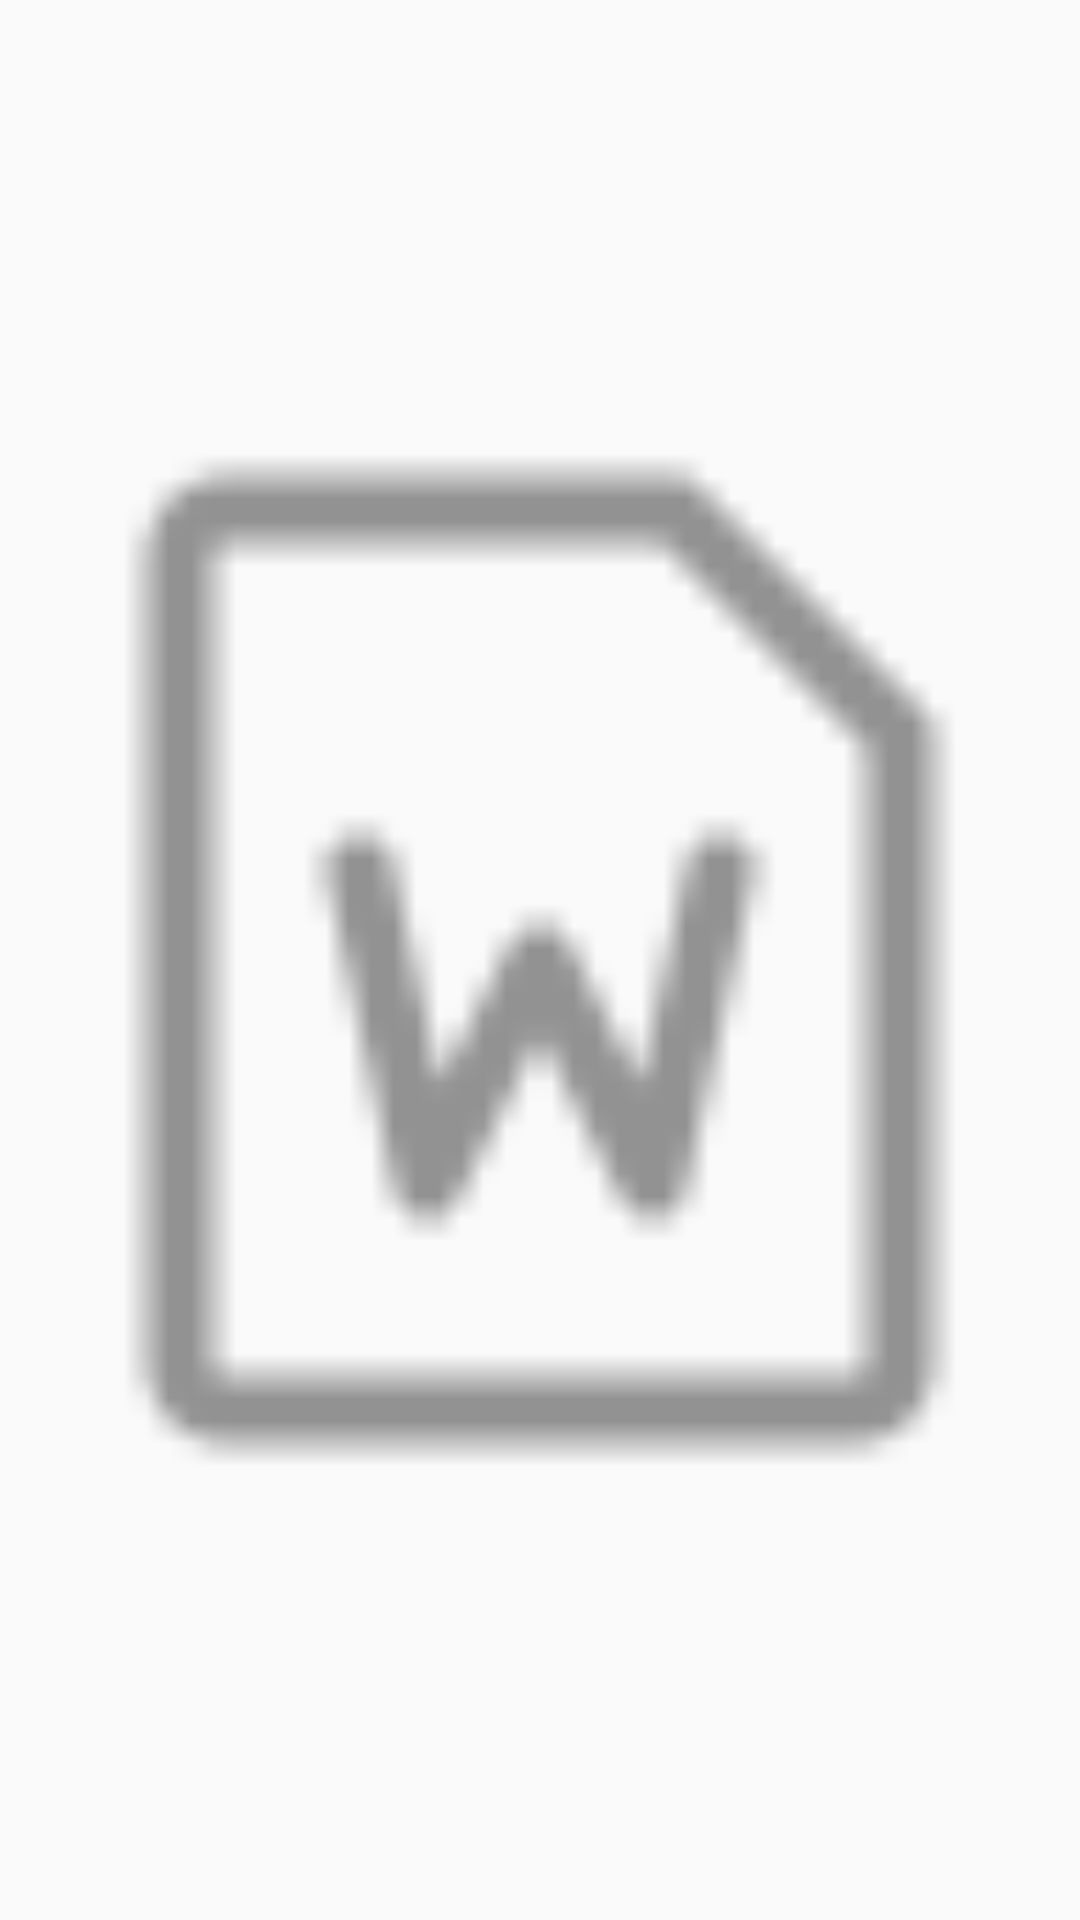

Reconstruct the res/layout file that produces this screen, plus the resources it refers to.
<!-- AndroidManifest.xml: application theme Theme.AndroidBezier -->
<!-- res/layout/toolbar_text.xml -->
<?xml version="1.0" encoding="utf-8"?>
<LinearLayout xmlns:android="http://schemas.android.com/apk/res/android"
    android:layout_width="match_parent"
    android:gravity="bottom"
    android:layout_height="150dp">
    <ImageView
        android:src="@mipmap/ic_tag_text_number"
        android:scaleType="fitCenter"
        android:layout_width="match_parent"
        android:layout_height="match_parent">

    </ImageView>

</LinearLayout>
<!-- resources referenced by this layout -->
<resources>
  <!-- mipmap ic_tag_text_number: png bitmap (mipmap-xxxhdpi, 928 bytes) -->
  <style name="Theme.AndroidBezier" parent="Theme.AppCompat.Light.NoActionBar">
          
          <item name="colorPrimary">@color/white</item>
          <item name="colorPrimaryVariant">@color/white</item>
          <item name="colorOnPrimary">@color/black</item>
  
  
          
          <item name="colorSecondary">@color/teal_200</item>
          <item name="colorSecondaryVariant">@color/teal_700</item>
          <item name="colorOnSecondary">@color/black</item>
          <item name="android:textColor">@color/black</item>
          
          <item name="android:statusBarColor" tools:targetApi="l">?attr/colorPrimaryVariant</item>
  
          <item name="android:textColorPrimary">@color/black</item>
          <item name="android:textColorSecondary">@color/black</item>
          
      </style>
  <color name="white">#FFFFFFFF</color>
  <color name="black">#FF000000</color>
  <color name="teal_200">#FF03DAC5</color>
  <color name="teal_700">#FF018786</color>
</resources>
